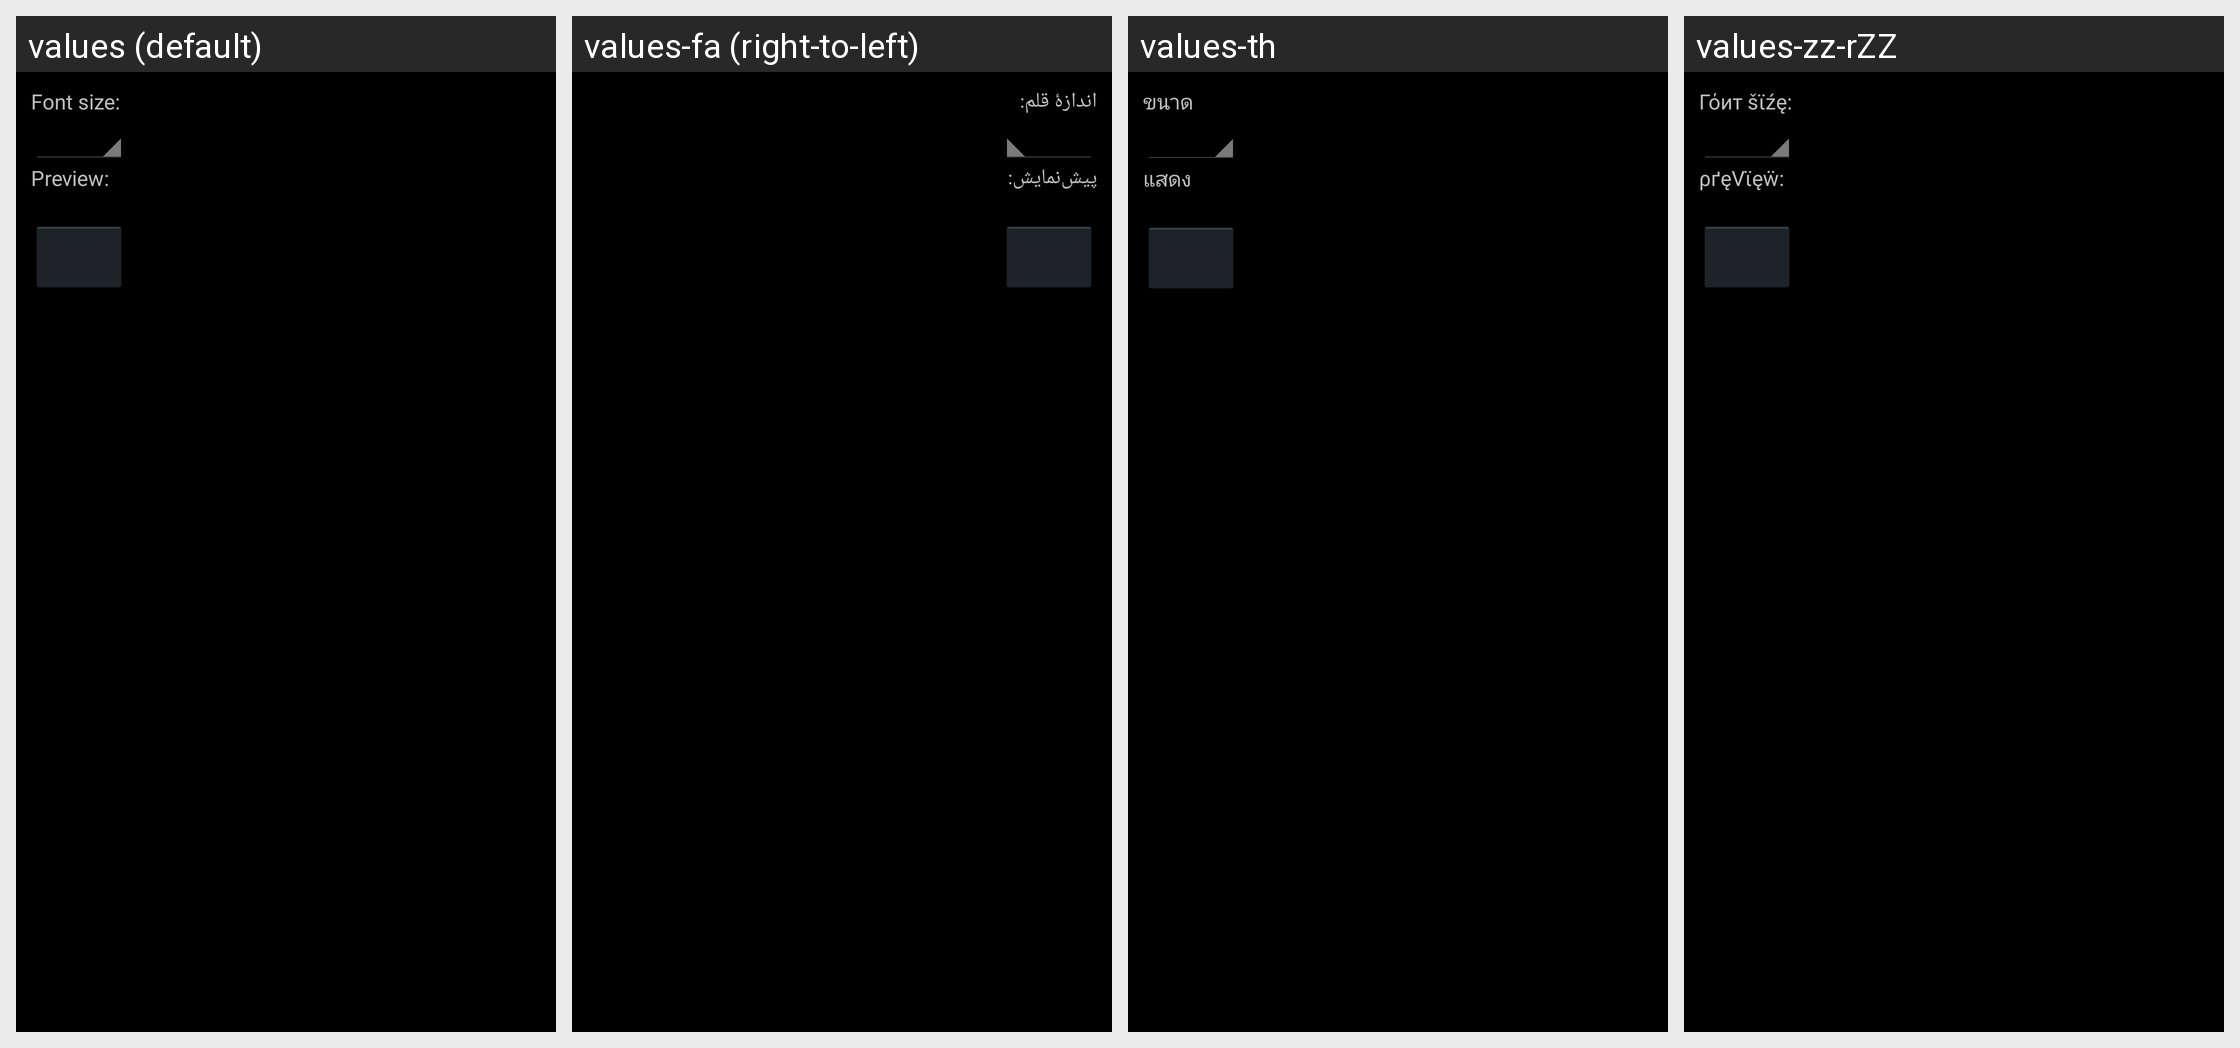

This grid shows one Android layout under several languages. Give, for every string resource on the screen, its name, the default text and each shown locale's text.
Android screen res/layout/display.xml rendered under 4 locales, left to right: values (default), values-fa (right-to-left), values-th, values-zz-rZZ. Device: Nexus 5 (rendered at 1080×1920; each locale shown at half size, 540×960, under a caption strip naming it); theme android:Theme.Holo.
Other locales in the repository, not shown: values-af, values-am, values-ar, values-bg, values-ca, values-cs, values-da, values-de, values-el, values-en-rGB, values-es, values-es-rUS, values-es-rXA, values-et, values-fi, values-fr, values-hi, values-hr, values-hu, values-in, values-it, values-iw, values-ja, values-ko, values-lt, values-lv, values-ms, values-nb, values-nl, values-pl, values-pt, values-pt-rPT, values-rm, values-ro, values-ru, values-sk, values-sl, values-sr, values-sv, values-sw, values-tl, values-tr, values-uk, values-vi, values-zh-rCN, values-zh-rTW, values-zu.
Strings drawn on this screen, with the default value and each locale's value (text and hints the layout hard-codes, and strings that could not be matched under every locale, appear in the picture but are not listed):

display_font_size_label
  values: Font size:
  values-fa: اندازهٔ قلم:
  values-th: ขนาดอักษร:
  values-zz-rZZ: Γόит šϊźę:

display_preview_label
  values: Preview:
  values-fa: پیش‌نمایش:
  values-th: แสดงตัวอย่าง:
  values-zz-rZZ: ρґęVϊęẅ:
